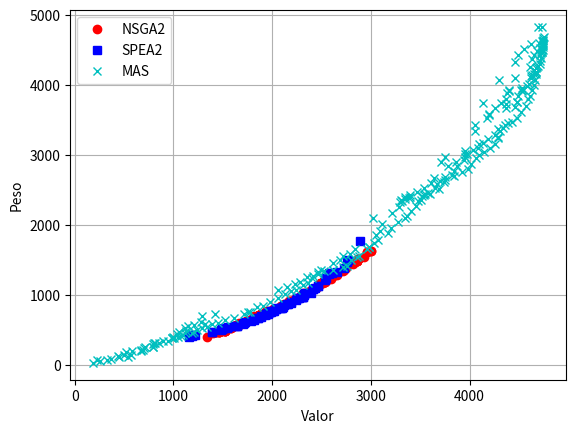

The script that saved this image:
# -*- coding: utf-8 -*-
"""
Created on Wed Nov 26 15:17:58 2014

[redacted]

https://scipy-lectures.github.io/intro/matplotlib/matplotlib.html
http://matplotlib.org/api/pyplot_api.html
"""
import matplotlib.pyplot as plt
X = [  1432,  1462,  2500,  1432,  2500,  2966,  1722,  2296,  2634,  2862,  3004,  2966,  1521,  1722,  1462,  1722,  1869,  1644,  1494,  1958,  2121,  1432,  2862,  2500,  2092,  1869,  2240,  3004,  1617,  1462,  2229,  2223,  1869,  2500,  1561,  2312,  2104,  1930,  2450,  1462,  1807,  2285,  1617,  2870,  2229,  2296,  2935,  1339,  1930,  2820,  2473,  2727,  2482,  1722,  2862,  1644,  2539,  1813,  1869,  2862,  1722,  2721,  2296,  2296,  2516,  1644,  2196,  2167,  2296,  2817,  1796,  2473,  1666,  2296,  2092,  1930,  2450,  2385,  1813,  2500,  2296,  2746,  1588,  1903,  1869,  1869,  2296,  2516,  2500,  2728,  2500,  1722,  2539,  1521,  2296,  2385,  2500,  2500,  2100,  2335,  1816,  1942,  2870,  2482,  1869,  1869,  2870,  2092,  2173,  2496,  1588,  1405,  1796,  1869,  1666,  1668,  1695,  1644,  2634,  2560,  1644,  2500,  2173,  1494,  1644,  1521,  1869,  2296,  1722,  2560,  2598,  1887,  1789,  2285,  2296,  2374,  1813,  2296,  2296,  2862,  2500,  1695,  1521,  2296,  2296,  1617,  1930,  2657,  1711,  1746,  1722,  1521,  2450,  2500,  2010,  1789,  1722,  2500,  1930]
Y = [ 465,  477,  1171,  465,  1171,  1608,  608,  987,  1285,  1482,  1627,  1608,  492,  608,  477,  608,  710,  569,  484,  775,  872,  465,  1482,  1171,  845,  710,  949,  1627,  561,  477,  942,  926,  710,  1171,  523,  1022,  849,  739,  1115,  477,  662,  974,  561,  1513,  942,  987,  1543,  400,  739,  1451,  1163,  1354,  1163,  608,  1482,  569,  1180,  672,  710,  1482,  608,  1336,  987,  987,  1180,  569,  918,  888,  987,  1443,  660,  1163,  570,  987,  845,  739,  1115,  1052,  672,  1171,  987,  1387,  531,  731,  710,  710,  987,  1175,  1171,  1368,  1171,  608,  1180,  492,  987,  1052,  1171,  1171,  849,  1030,  693,  771,  1513,  1163,  710,  710,  1513,  845,  910,  1167,  531,  457,  660,  710,  570,  594,  600,  569,  1285,  1214,  569,  1171,  910,  484,  569,  492,  710,  987,  608,  1234,  1235,  724,  648,  974,  987,  1042,  672,  987,  987,  1482,  1171,  600,  492,  987,  987,  561,  739,  1289,  608,  633,  608,  492,  1115,  1171,  801,  648,  608,  1171,  739]
plt.plot(X, Y, 'ro', label='NSGA2')

X = [ 2469,  2036,  1923,  1957,  2733,  2187,  2249,  2324,  1961,  1861,  1976,  2331,  1933,  2656,  2246,  2394,  2300,  2603,  2465,  2309,  2574,  2773,  1937,  2118,  1885,  1954,  2892,  2261,  1889,  1939,  2155,  2313,  2414,  2754,  2106,  2304,  2576,  2539,  1856,  2024,  1814,  1993,  2041,  2547,  2040,  2431,  2327,  2409,  2156,  2078,  1720,  1512,  1729,  1554,  1818,  2011,  2091,  1646,  1193,  2277,  1642,  1478,  1969,  1493,  2095,  2190,  1627,  1990,  1707,  1489,  1388,  1789,  1197,  1538,  1392,  1220,  1160 ]
Y = [ 1127,  796,  709,  739,  1386,  890,  954,  998,  741,  676,  760,  1024,  722,  1333,  933,  1028,  964,  1318,  1125,  971,  1297,  1493,  724,  852,  690,  733,  1764,  961,  706,  731,  870,  973,  1090,  1464,  835,  966,  1310,  1208,  669,  778,  649,  773,  808,  1243,  798,  1106,  1008,  1079,  871,  816,  601,  524,  616,  539,  651,  777,  818,  564,  420,  963,  562,  507,  756,  514,  820,  904,  555,  761,  589,  512,  469,  630,  422,  528,  471,  428,  407]
plt.plot(X, Y, 'bs', label='SPEA2')


X = [258,  184,  328,  225,  364,  453,  538,  438,  574,  498,  671,  521,  696,  582,  700,  795,  798,  667,  792,  818,  859,  714,  801,  982,  1007,  981,  994,  895,  1074,  1044,  944,  1099,  1118,  1040,  1188,  1207,  1127,  1240,  1288,  1057,  1337,  1115,  1391,  1317,  1153,  1452,  1213,  1523,  1276,  1617,  1293,  1715,  1423,  1753,  1780,  1850,  1910,  1983,  2061,  2132,  2195,  2243,  2062,  2309,  2149,  2359,  2236,  2402,  2286,  2460,  2352,  2527,  2412,  2619,  2462,  2713,  2498,  2755,  2796,  2614,  2863,  2692,  2880,  2719,  2963,  2790,  2978,  2844,  2982,  3034,  3076,  3172,  3048,  3204,  3091,  3273,  3111,  3349,  3018,  3371,  3403,  3215,  3477,  3457,  3284,  3317,  3520,  3510,  3293,  3388,  3341,  3537,  3598,  3310,  3395,  3346,  3544,  3687,  3396,  3581,  3744,  3463,  3651,  3753,  3539,  3675,  3840,  3612,  3701,  3919,  3644,  3753,  3986,  3820,  4010,  3842,  4070,  3779,  3874,  4093,  3711,  3858,  3943,  4151,  3752,  3949,  4209,  3953,  3972,  4259,  4031,  4291,  3954,  4089,  4092,  4292,  4135,  4312,  4189,  4336,  4255,  4385,  4051,  4287,  4052,  4357,  4431,  4177,  4481,  4200,  4522,  4201,  4575,  4366,  4456,  4258,  4595,  4373,  4477,  4133,  4323,  4612,  4484,  4370,  4529,  4633,  4542,  4495,  4402,  4381,  4654,  4521,  4584,  4398,  4665,  4526,  4635,  4674,  4602,  4626,  4297,  4465,  4675,  4623,  4669,  4678,  4675,  4650,  4690,  4657,  4614,  4710,  4465,  4734,  4713,  4723,  4636,  4721,  4739,  4714,  4730,  4488,  4657,  4680,  4734,  4742,  4731,  4548,  4717,  4741,  4744,  4745,  4624,  4699,  4737,  4744,  4748,  4745,  4751,  4736,  4696]
Y = [61,  30,  77,  66,  85,  112,  119,  127,  150,  145,  211,  187,  221,  197,  248,  259,  304,  204,  262,  311,  314,  259,  313,  386,  388,  384,  397,  342,  418,  404,  349,  428,  451,  444,  455,  475,  479,  503,  530,  471,  537,  532,  589,  587,  551,  599,  569,  640,  610,  669,  700,  733,  727,  752,  760,  824,  842,  903,  958,  1014,  1055,  1074,  1065,  1140,  1119,  1176,  1154,  1238,  1190,  1298,  1256,  1343,  1274,  1357,  1330,  1404,  1361,  1419,  1501,  1462,  1540,  1501,  1561,  1550,  1659,  1591,  1686,  1657,  1688,  1736,  1786,  1881,  1858,  1955,  1920,  2039,  2017,  2100,  2093,  2127,  2199,  2166,  2348,  2265,  2250,  2337,  2410,  2352,  2331,  2389,  2373,  2431,  2445,  2352,  2400,  2396,  2442,  2510,  2432,  2458,  2606,  2472,  2522,  2640,  2533,  2583,  2694,  2594,  2632,  2762,  2668,  2680,  2802,  2719,  2863,  2765,  2961,  2836,  2837,  3003,  2892,  2904,  2921,  3043,  2974,  2976,  3104,  3008,  3018,  3160,  3063,  3239,  3055,  3103,  3148,  3248,  3168,  3345,  3220,  3381,  3286,  3455,  3335,  3365,  3426,  3429,  3476,  3526,  3532,  3568,  3614,  3577,  3701,  3668,  3690,  3673,  3798,  3722,  3749,  3743,  3747,  3840,  3760,  3802,  3906,  3932,  3923,  3841,  3917,  3883,  3991,  3925,  3977,  3925,  4072,  3948,  4134,  4154,  4009,  4119,  4066,  4091,  4187,  4101,  4181,  4251,  4236,  4150,  4270,  4204,  4249,  4291,  4322,  4471,  4336,  4386,  4373,  4447,  4494,  4427,  4466,  4419,  4432,  4476,  4511,  4539,  4499,  4517,  4530,  4565,  4573,  4603,  4578,  4597,  4627,  4629,  4635,  4662,  4680,  4826,  4825]
plt.plot(X, Y, 'cx', label='MAS')


#plt.axis([0, len(Y)+1, 0, max(Y)+max(Y)*0.1])
plt.legend(loc='best')
plt.xlabel('Valor')
plt.ylabel('Peso')
plt.grid()
plt.show()